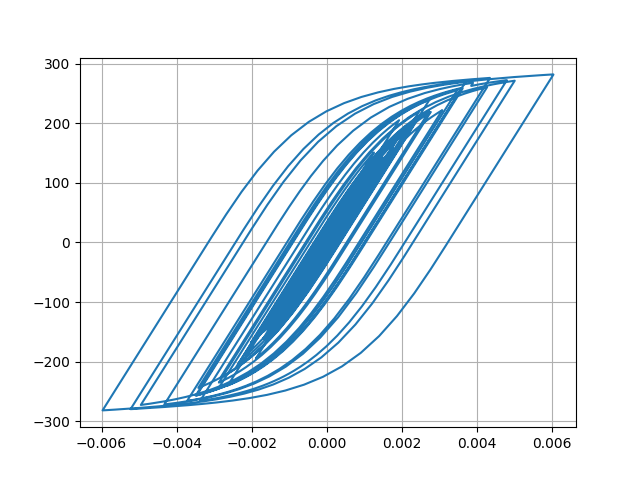

Data behind this chart, as committed beside it:
Desplacment, Force
0.0, 0.0
4.965334160473035e-08, 0.004965
-3.552082923547286e-07, -0.03552
-2.2940115108472612e-06, -0.2294
-6.572895685833551e-06, -0.6573
-1.3302080949352931e-05, -1.33
-2.1893458865944365e-05, -2.189
-3.139103246827463e-05, -3.139
-4.0913235866839406e-05, -4.091
-4.9901176087600524e-05, -4.99
-5.812956923489271e-05, -5.812
-6.556317738388075e-05, -6.555
-7.21644936100973e-05, -7.215
-7.777412882583709e-05, -7.775
-8.217864970609152e-05, -8.215
-8.537068709697328e-05, -8.534
-8.771101727237632e-05, -8.768
-8.984823943402457e-05, -8.982
-9.245983654558946e-05, -9.243
-9.598826508846236e-05, -9.595
-0.0001005, -10.04
-0.0001054, -10.54
-0.0001101, -11
-0.0001135, -11.35
-0.0001151, -11.5
-0.0001142, -11.42
-0.0001107, -11.06
-0.0001043, -10.43
-9.52744253065446e-05, -9.521
-8.398567763791307e-05, -8.392
-7.115902139429127e-05, -7.109
-5.751040956517504e-05, -5.744
-4.356961383878601e-05, -4.35
-2.966739659841732e-05, -2.96
-1.596609580268129e-05, -1.59
-2.410544774406703e-06, -0.2345
1.1315633645328977e-05, 1.138
2.5900463868973756e-05, 2.597
4.232117945818191e-05, 4.238
6.15495979103188e-05, 6.161
8.420737386486753e-05, 8.425
0.0001103, 11.03
0.000139, 13.89
0.0001693, 16.91
0.0001999, 19.96
0.0002295, 22.9
0.0002562, 25.56
0.0002785, 27.76
0.0002948, 29.38
0.0003047, 30.35
0.0003092, 30.8
0.0003105, 30.93
0.0003109, 30.97
0.0003123, 31.1
0.0003152, 31.39
0.0003197, 31.84
0.0003257, 32.43
0.000333, 33.15
0.0003417, 34
0.0003517, 34.99
... 2,941 more rows
